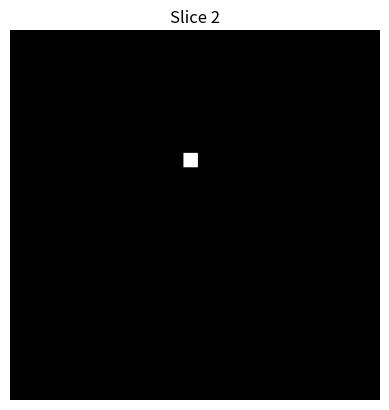

This chart was generated by the following Python code: (Note: this script raises an exception after producing the figure.)
import matplotlib.pyplot as plt
import numpy as np
 

# draw cricle
def draw_circle(matrix, center_row, center_col, radius, value):
    for i in range(matrix.shape[0]):
        for j in range(matrix.shape[1]):
            if (i - center_row)**2 + (j - center_col)**2 <= radius**2:
                matrix[i][j] = value
# draw sqaure
def draw_square(matrix,start_point,center_point,half_side_length,value):
    start_row,end_row = start_point - half_side_length,start_point +half_side_length
    start_col,end_col = center_point - half_side_length,center_point +half_side_length
    matrix[start_row:end_row,start_col:end_col] =value

# draw_square(arr,180,250,10,0)
# draw_circle(arr, 250, 250, 20, -500)
# draw_square(arr,420,250,30,100)


for index in range (1,100):
    arr= np.full((512 ,512,100),-1000)
    if index == 1:
       draw_square(arr,180,250,10,0)
    elif  2<=index<=51:
        draw_square(arr,180,250,10,0)
        draw_circle(arr, 250, 250, 20, -500)
    else:
        draw_square(arr,180,250,10,0)
        draw_circle(arr, 250, 250, 20, -500)
        draw_square(arr,420,250,30,100)
    plt.imshow(arr[:,:,index],cmap='grey')
    plt.title(f'Slice {index + 1}')
    plt.axis('off')
    plt.savefig(f'D://slice_{index + 1}.png')

